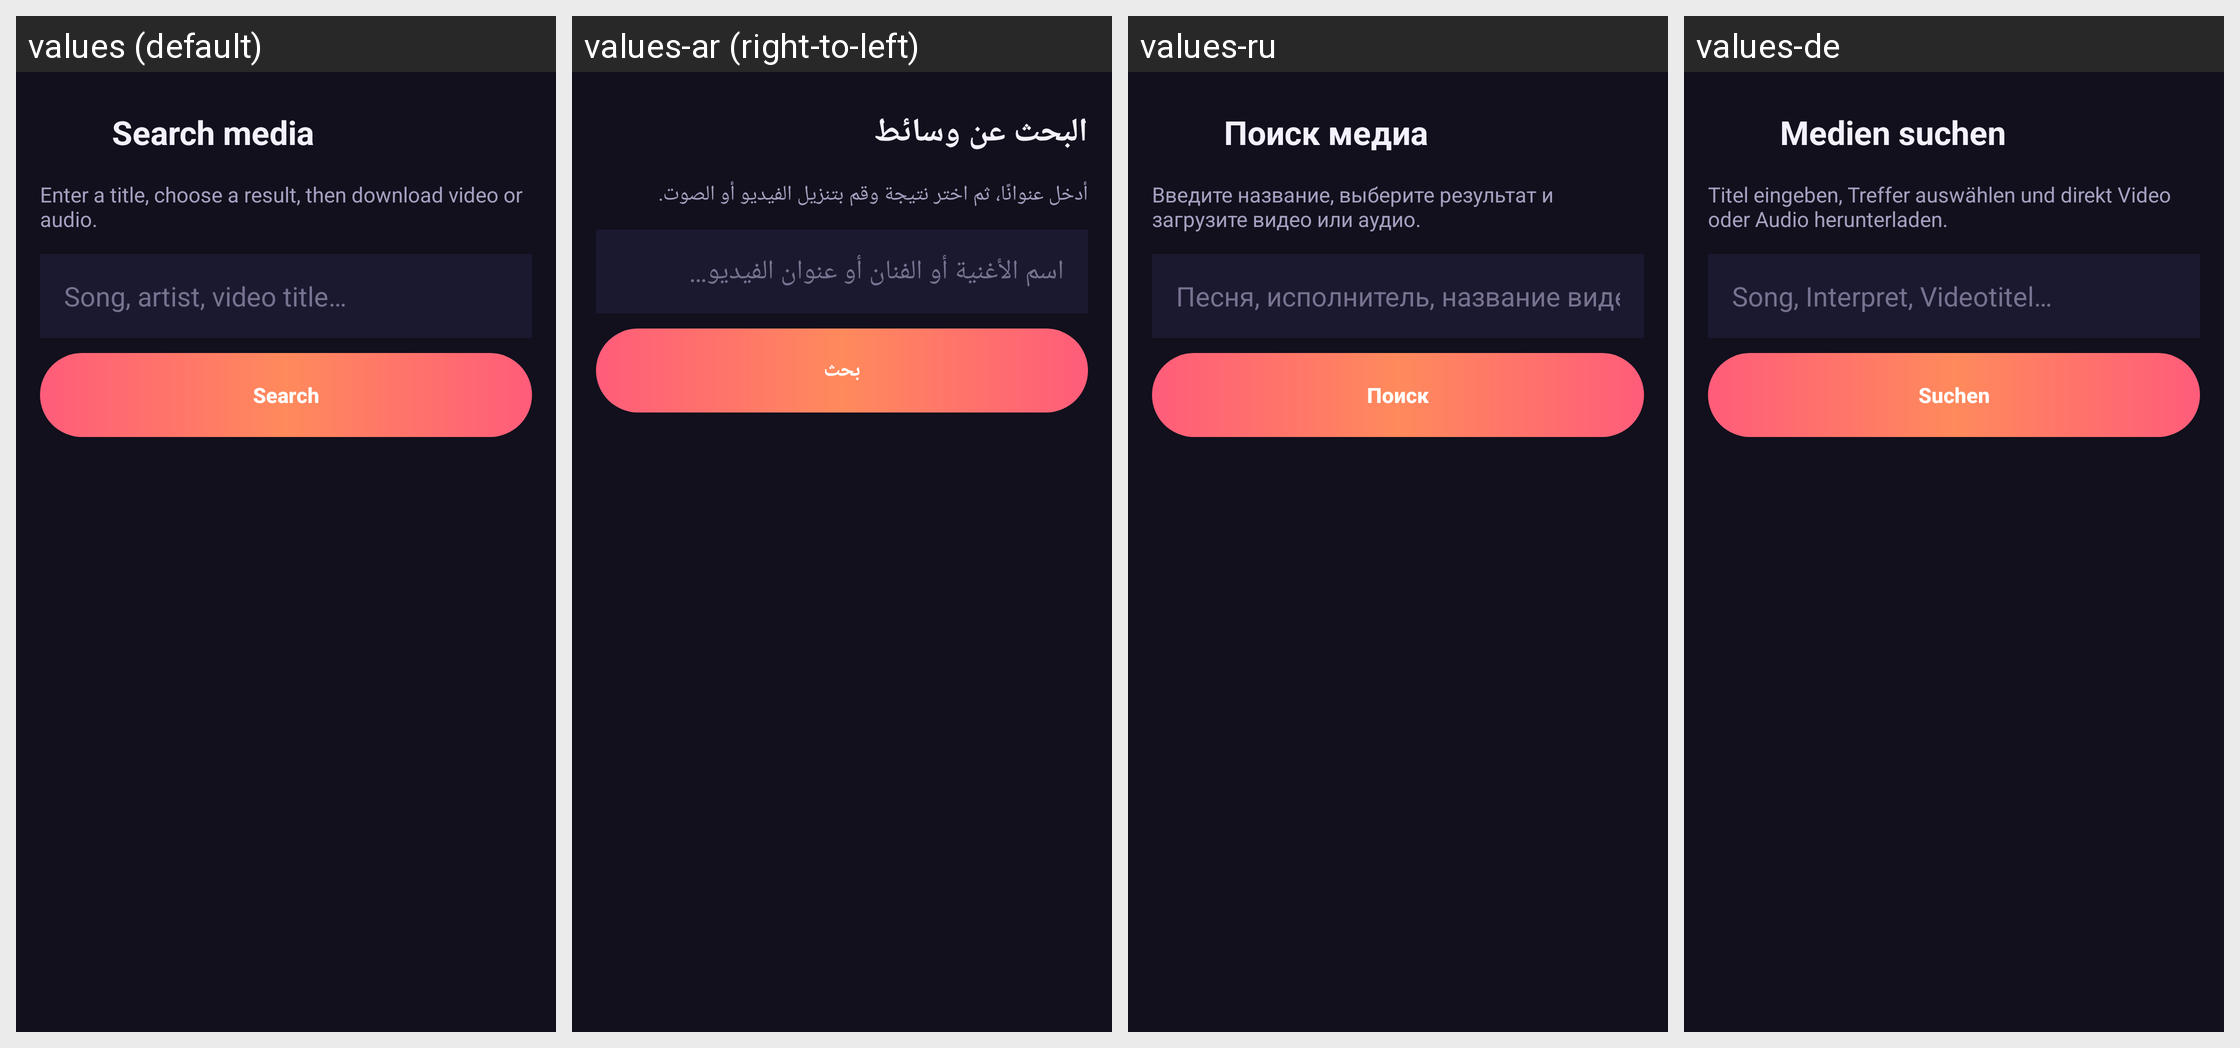

For this localized Android screen grid, give each drawn string resource with its value in every locale shown.
Android screen res/layout/activity_media_search.xml rendered under 4 locales, left to right: values (default), values-ar (right-to-left), values-ru, values-de. Device: Nexus 5 (rendered at 1080×1920; each locale shown at half size, 540×960, under a caption strip naming it); theme Theme.ClassyDL.
Other locales in the repository, not shown: values-es, values-fr, values-it, values-ja, values-nl, values-pl, values-zh-rCN.
Strings drawn on this screen, with the default value and each locale's value (text and hints the layout hard-codes, and strings that could not be matched under every locale, appear in the picture but are not listed):

search_title
  values: Search media
  values-ar: البحث عن وسائط
  values-ru: Поиск медиа
  values-de: Medien suchen

search_subtitle
  values: Enter a title, choose a result, then download video or audio.
  values-ar: أدخل عنوانًا، ثم اختر نتيجة وقم بتنزيل الفيديو أو الصوت.
  values-ru: Введите название, выберите результат и загрузите видео или аудио.
  values-de: Titel eingeben, Treffer auswählen und direkt Video oder Audio herunterladen.

search_hint
  values: Song, artist, video title…
  values-ar: اسم الأغنية أو الفنان أو عنوان الفيديو…
  values-ru: Песня, исполнитель, название видео…
  values-de: Song, Interpret, Videotitel…

search_button
  values: Search
  values-ar: بحث
  values-ru: Поиск
  values-de: Suchen
